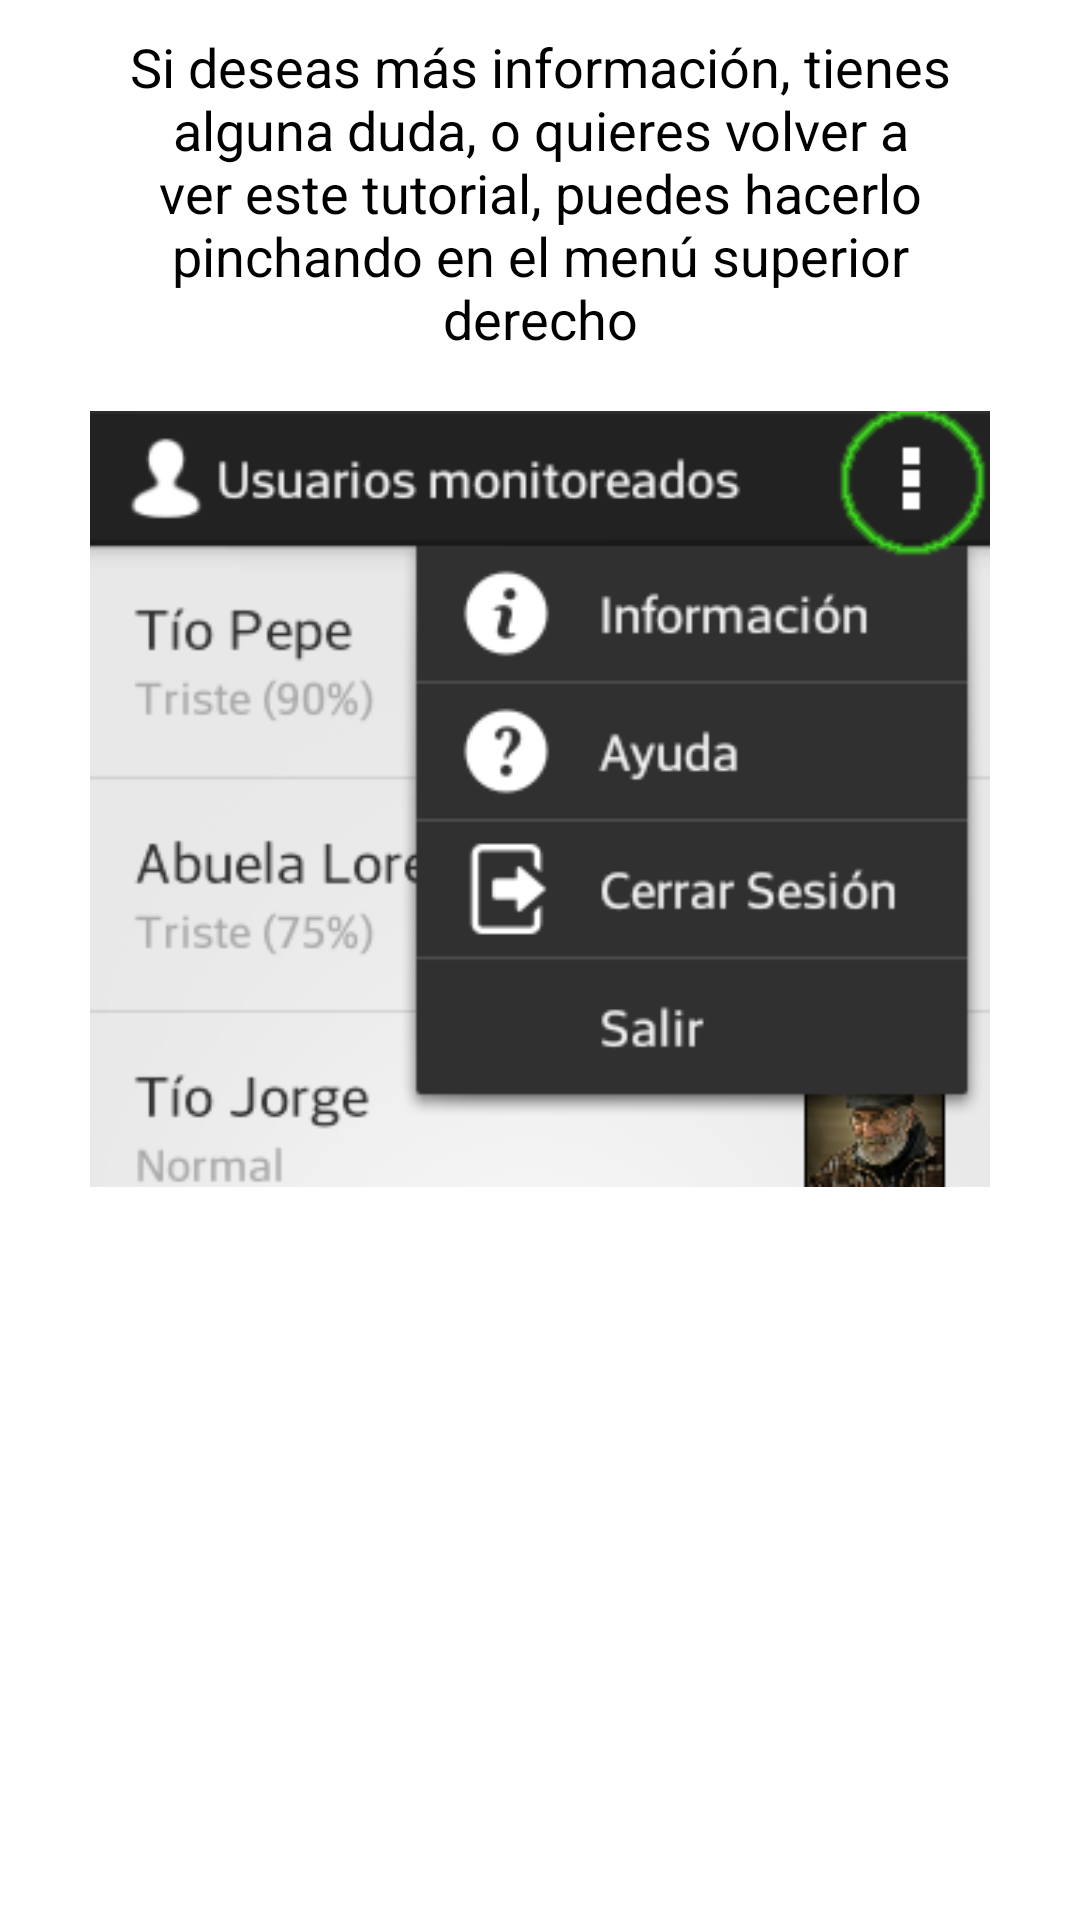

Layout XML and referenced resources for this Android screen:
<!-- AndroidManifest.xml: application theme AppTheme -->
<!-- res/layout/tutorial_step6.xml -->
<?xml version="1.0" encoding="utf-8"?>
<RelativeLayout xmlns:android="http://schemas.android.com/apk/res/android"
    android:layout_width="match_parent" android:layout_height="match_parent">

    <TextView
        android:layout_width="wrap_content"
        android:layout_height="wrap_content"
        android:textAppearance="?android:attr/textAppearanceMedium"
        android:text="@string/tuto6_text1"
        android:id="@+id/textView"
        android:layout_alignParentTop="true"
        android:layout_marginTop="10dp"
        android:layout_marginLeft="30dp"
        android:layout_marginRight="30dp"
        android:textAlignment="center" />

    <ImageView
        android:layout_width="wrap_content"
        android:layout_height="wrap_content"
        android:src="@drawable/screen_menu_more"
        android:layout_centerHorizontal="true"
        android:layout_marginTop="10dp"
        android:layout_marginLeft="30dp"
        android:layout_marginRight="30dp"
        android:id="@+id/scree_menu"
        android:layout_below="@+id/textView"/>

</RelativeLayout>
<!-- resources referenced by this layout -->
<resources>
  <!-- drawable screen_menu_more: png bitmap (drawable, 28613 bytes) -->
  <string name="tuto6_text1">Si deseas más información, tienes alguna duda, o quieres volver a ver este tutorial, puedes hacerlo pinchando en el menú superior derecho</string>
  <style name="AppTheme" parent="android:Theme.Holo.Light.DarkActionBar">
          <item name="textAppearanceFinish">@style/TextAppearanceFinish</item>
      </style>
  <style name="TextAppearanceFinish" parent="android:TextAppearance.Holo.Medium">
          <item name="android:textColor">#fff</item>
      </style>
</resources>
